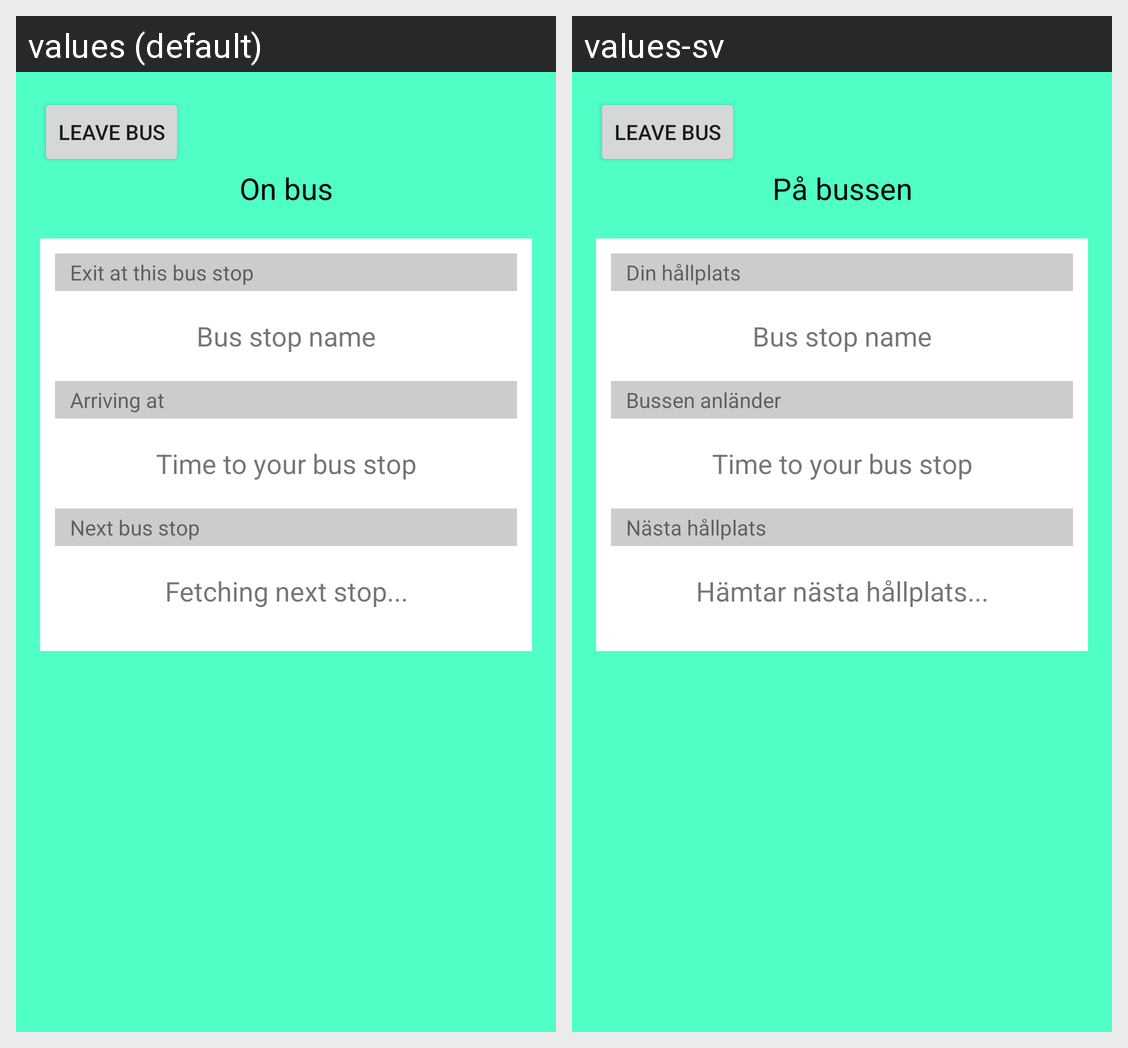

This grid shows one Android layout under two languages. Give, for every string resource on the screen, its name, the default text and each shown locale's text.
Android screen res/layout/activity_child_on_bus.xml rendered under 2 locales, left to right: values (default), values-sv. Device: Nexus 5 (rendered at 1080×1920; each locale shown at half size, 540×960, under a caption strip naming it); theme AppTheme.
Strings drawn on this screen, with the default value and each locale's value (text and hints the layout hard-codes, and strings that could not be matched under every locale, appear in the picture but are not listed):

child_on_bus_title
  values: On bus
  values-sv: På bussen

child_on_bus_your_bus_stop
  values: Exit at this bus stop
  values-sv: Din hållplats

child_on_bus_arriving_at
  values: Arriving at
  values-sv: Bussen anländer

child_on_bus_next_bus_stop
  values: Next bus stop
  values-sv: Nästa hållplats

next_stop_init_text
  values: Fetching next stop...
  values-sv: Hämtar nästa hållplats...
